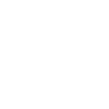
t = 0.00 s
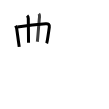
t = 3.75 s
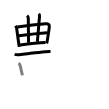
t = 7.50 s
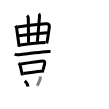
t = 11.50 s
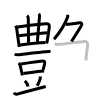
t = 15.25 s
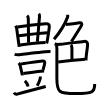
t = 19.00 s

The animated SVG that drew these frames (rendered in a browser with its animation timeline set to each time). Animation: 19 SMIL elements (animate=19); one cycle of 19.00 s.

<svg width="109px" height="109px" viewBox="0 0 px 109px" xmlns="http://www.w3.org/2000/svg" xmlns:xlink="http://www.w3.org/1999/xlink" xml:space="preserve" version="1.1"  baseProfile="full">
<path d="M15.56,25.77c0.5,1.01,1.01,1.79,1.16,2.97c0.4,3.05,1.33,9.7,1.89,13.74c0.27,1.92,0.53,3.67,0.6,4.31" style="fill:none;stroke:black;stroke-width:3;opacity:0">
  <animate attributeType="CSS" attributeName="opacity" from="0" to="1" begin="0s" dur="1s" repeatCount="0" fill="freeze" />
</path>
<path d="M17.42,26.92c1.92-0.27,22.48-2.75,28.35-3.23c2.55-0.21,3.93,0.93,3.53,3.57c-0.44,2.91-1.3,9.33-2.01,13.25c-0.28,1.53-0.5,2.62-0.62,2.86" style="fill:none;stroke:black;stroke-width:3;opacity:0">
  <animate attributeType="CSS" attributeName="opacity" from="0" to="1" begin="1s" dur="1s" repeatCount="0" fill="freeze" />
</path>
<path d="M27.09,15.58c0.73,0.73,1.21,1.8,1.21,2.92c0,2.75,0.23,19.63,0.23,24.24" style="fill:none;stroke:black;stroke-width:3;opacity:0">
  <animate attributeType="CSS" attributeName="opacity" from="0" to="1" begin="2s" dur="1s" repeatCount="0" fill="freeze" />
</path>
<path d="M38.82,13.75c0.8,1,0.82,2,0.69,3.17c-0.64,5.95-1.64,20.7-2.19,24.79" style="fill:none;stroke:black;stroke-width:3;opacity:0">
  <animate attributeType="CSS" attributeName="opacity" from="0" to="1" begin="3s" dur="1s" repeatCount="0" fill="freeze" />
</path>
<path d="M18.9,35.68c5.97-0.8,22.97-2.68,28.49-3.04" style="fill:none;stroke:black;stroke-width:3;opacity:0">
  <animate attributeType="CSS" attributeName="opacity" from="0" to="1" begin="4s" dur="1s" repeatCount="0" fill="freeze" />
</path>
<path d="M20.13,45.05c5.62-0.8,19.87-2.43,25.43-2.63" style="fill:none;stroke:black;stroke-width:3;opacity:0">
  <animate attributeType="CSS" attributeName="opacity" from="0" to="1" begin="5s" dur="1s" repeatCount="0" fill="freeze" />
</path>
<path d="M14.59,54.37c2.28,0.63,4.66,0.34,6.55,0.15c7-0.7,15.26-2.13,24.11-2.86c1.56-0.13,3.75-0.28,5.27-0.24" style="fill:none;stroke:black;stroke-width:3;opacity:0">
  <animate attributeType="CSS" attributeName="opacity" from="0" to="1" begin="6s" dur="1s" repeatCount="0" fill="freeze" />
</path>
<path d="M18.71,62.96c0.85,0.85,1.32,1.88,1.61,3.06c0.44,1.77,0.74,3.57,1.33,5.89c0.28,1.11,0.53,2.27,0.7,3.45" style="fill:none;stroke:black;stroke-width:3;opacity:0">
  <animate attributeType="CSS" attributeName="opacity" from="0" to="1" begin="7s" dur="1s" repeatCount="0" fill="freeze" />
</path>
<path d="M20.59,63.96c5.45-0.59,18.43-2.88,22.15-2.97c1.54-0.04,2.29,0.77,1.94,2.47c-0.62,3.06-1.06,4.16-1.61,6.41" style="fill:none;stroke:black;stroke-width:3;opacity:0">
  <animate attributeType="CSS" attributeName="opacity" from="0" to="1" begin="8s" dur="1s" repeatCount="0" fill="freeze" />
</path>
<path d="M23.39,73.61c4.36-0.61,10.43-1.67,17.37-2.3c1.25-0.12,2.39-0.19,3.36-0.21" style="fill:none;stroke:black;stroke-width:3;opacity:0">
  <animate attributeType="CSS" attributeName="opacity" from="0" to="1" begin="9s" dur="1s" repeatCount="0" fill="freeze" />
</path>
<path d="M24.84,80.9c1.13,1,2.91,4.13,3.2,5.69" style="fill:none;stroke:black;stroke-width:3;opacity:0">
  <animate attributeType="CSS" attributeName="opacity" from="0" to="1" begin="10s" dur="1s" repeatCount="0" fill="freeze" />
</path>
<path d="M40.37,76.57c0,0.81,0,1.56-0.23,2.38c-0.45,1.58-1.38,4.22-2.94,6.82" style="fill:none;stroke:black;stroke-width:3;opacity:0">
  <animate attributeType="CSS" attributeName="opacity" from="0" to="1" begin="11s" dur="1s" repeatCount="0" fill="freeze" />
</path>
<path d="M14.02,92.71c0.7,1.42,1.46,1.88,3.19,1.42c10.16-2.75,21.53-5.87,28.54-7.68" style="fill:none;stroke:black;stroke-width:3;opacity:0">
  <animate attributeType="CSS" attributeName="opacity" from="0" to="1" begin="12s" dur="1s" repeatCount="0" fill="freeze" />
</path>
<path d="M67.67,14.75c0.05,0.6,0.22,1.57-0.09,2.39C65.75,22,61,31.12,54.03,39.17" style="fill:none;stroke:black;stroke-width:3;opacity:0">
  <animate attributeType="CSS" attributeName="opacity" from="0" to="1" begin="13s" dur="1s" repeatCount="0" fill="freeze" />
</path>
<path d="M65.79,24.57c3.44-0.28,10.84-1.38,13.83-1.83c1.59-0.24,2.97,0.86,1.71,2.97c-2.84,4.75-6.21,10.04-9.87,15.81" style="fill:none;stroke:black;stroke-width:3;opacity:0">
  <animate attributeType="CSS" attributeName="opacity" from="0" to="1" begin="14s" dur="1s" repeatCount="0" fill="freeze" />
</path>
<path d="M54.62,44c2,0.5,3.75,0.5,5.39,0.32c8.67-0.94,17.81-2.26,24-2.93c3.12-0.34,3.79,1.26,3.52,4.24c-0.28,3.12-1.04,7.46-1.31,10.87c-0.11,1.34-0.19,2.64-0.27,3.84" style="fill:none;stroke:black;stroke-width:3;opacity:0">
  <animate attributeType="CSS" attributeName="opacity" from="0" to="1" begin="15s" dur="1s" repeatCount="0" fill="freeze" />
</path>
<path d="M70.88,44.89c0.87,0.86,1.03,1.61,1.03,3.03c0,2.95,0.05,8.82,0.05,11.45" style="fill:none;stroke:black;stroke-width:3;opacity:0">
  <animate attributeType="CSS" attributeName="opacity" from="0" to="1" begin="16s" dur="1s" repeatCount="0" fill="freeze" />
</path>
<path d="M58.18,61.9c4.82-0.53,19.32-2.07,26.85-2.7" style="fill:none;stroke:black;stroke-width:3;opacity:0">
  <animate attributeType="CSS" attributeName="opacity" from="0" to="1" begin="17s" dur="1s" repeatCount="0" fill="freeze" />
</path>
<path d="M55.95,44.89c0.77,0.77,0.93,1.81,0.93,3.27c0,8.58-0.01,25.24-0.01,30.34c0,13.79,2.01,15.12,18.78,15.12c17.59,0,19.04-1.87,19.04-9.62" style="fill:none;stroke:black;stroke-width:3;opacity:0">
  <animate attributeType="CSS" attributeName="opacity" from="0" to="1" begin="18s" dur="1s" repeatCount="0" fill="freeze" />
</path>
</svg>
